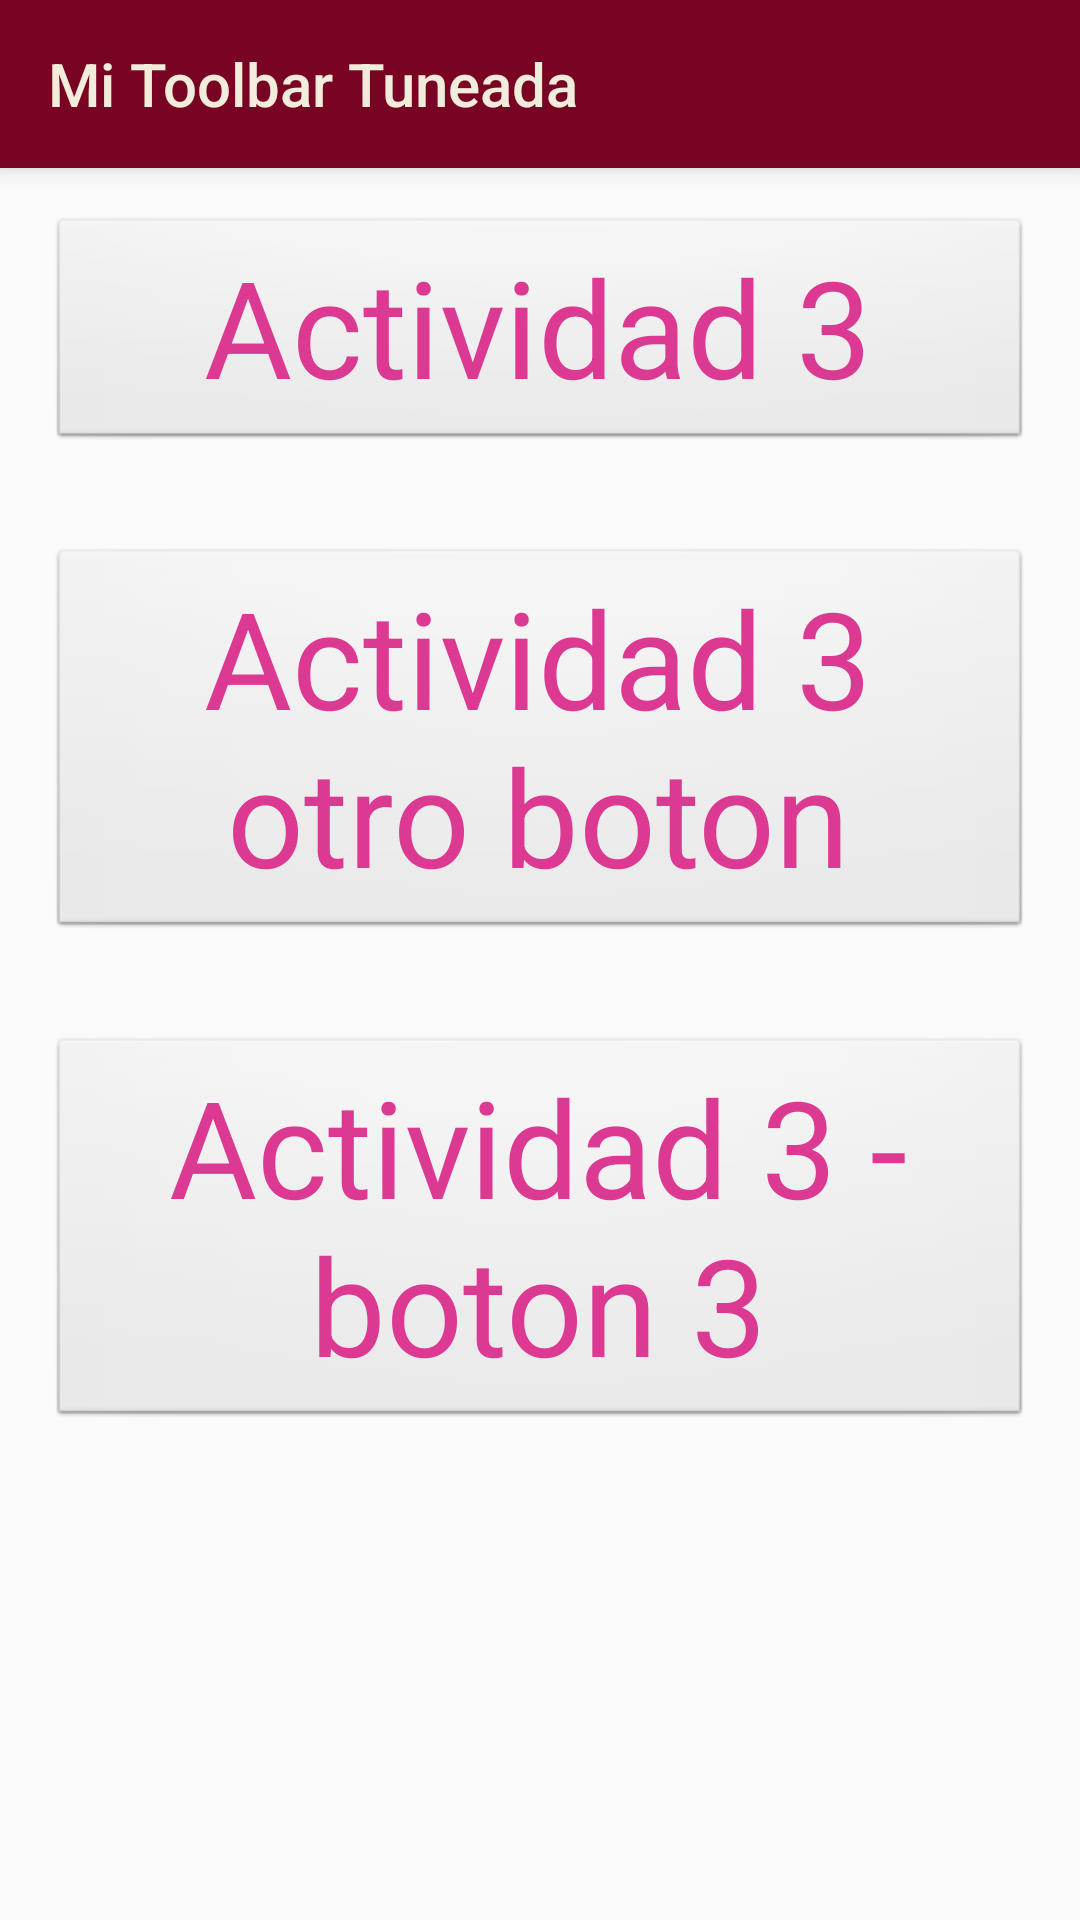

Here is an Android app screen rendered from its layout file. Give the layout XML and the strings, colors and styles it references.
<!-- AndroidManifest.xml: application theme AppTheme -->
<!-- res/layout/activity_main3.xml -->
<?xml version="1.0" encoding="utf-8"?>
<LinearLayout xmlns:android="http://schemas.android.com/apk/res/android"
    xmlns:app="http://schemas.android.com/apk/res-auto"
    xmlns:tools="http://schemas.android.com/tools"
    android:orientation="vertical"
    android:layout_width="match_parent"
    android:layout_height="match_parent"
    tools:context=".Main3Activity">
    <include layout="@layout/mi_toolbar"></include>

    <Button
        android:id="@+id/button4"
        android:layout_width="match_parent"
        android:layout_height="wrap_content"
        android:text="Actividad 3"
        style="@style/MiBoton"/>

    <Button
        android:id="@+id/button5"
        android:layout_width="match_parent"
        android:layout_height="wrap_content"
        android:text="Actividad 3 otro boton"
        style="@style/MiBoton"/>

    <Button
        android:id="@+id/button6"
        android:layout_width="match_parent"
        android:layout_height="wrap_content"
        android:text="Actividad 3 - boton 3"
        style="@style/MiBoton"/>
</LinearLayout>
<!-- res/layout/mi_toolbar.xml (included above) -->
<?xml version="1.0" encoding="utf-8"?>
<android.support.v7.widget.Toolbar
    xmlns:android="http://schemas.android.com/apk/res/android"
    xmlns:app="http://schemas.android.com/apk/res-auto"
    android:id="@+id/my_toolbar"
    app:title="Mi Toolbar Tuneada"
    android:layout_width="match_parent"
    android:layout_height="?attr/actionBarSize"
    android:background="?attr/colorPrimary"
    android:elevation="4dp"
    android:theme="@style/MiEstiloToolbar"
    app:popupTheme="@style/ThemeOverlay.AppCompat.Light"/>
<!-- resources referenced by this layout -->
<resources>
  <style name="MiBoton" parent="android:Widget.Button">
          <item name="android:textColor">@color/colorPrimaryDark2</item>
          <item name="android:textSize">45dp</item>
          <item name="android:layout_margin">16dp</item>
      </style>
  <style name="MiEstiloToolbar" parent="ThemeOverlay.AppCompat.ActionBar">
          <item name="colorPrimary">@color/colorPrimary2</item>
          <item name="colorPrimaryDark">@color/colorPrimaryDark2</item>
          <item name="colorAccent">@color/colorAccent2</item>
          <item name="android:textColorPrimary">@color/colorTexto2</item>
      </style>
  <style name="AppTheme" parent="Theme.AppCompat.Light.NoActionBar">
          
          <item name="colorPrimary">@color/colorPrimary</item>
          <item name="colorPrimaryDark">@color/colorPrimaryDark</item>
          <item name="colorAccent">@color/colorAccent</item>
          <item name="android:textColorPrimary">@color/colorTexto</item>
          <item name="android:textColorPrimaryInverse">@color/colorTextoInverso</item>
          <item name="android:textColorSecondary">@color/colorTextoSecundario</item>
          <item name="android:textColorSecondaryInverse">@color/colorTextoSecundarioInverso</item>
      </style>
  <color name="colorPrimaryDark2">#dc3993</color>
  <color name="colorPrimary2">#780322</color>
  <color name="colorAccent2">#64dd17</color>
  <color name="colorTexto2">#f2ecdc</color>
  <color name="colorPrimary">#e13fa5</color>
  <color name="colorPrimaryDark">#d9dc39</color>
  <color name="colorAccent">#1b3ad8</color>
  <color name="colorTexto">#7c4dff</color>
  <color name="colorTextoInverso">#78e672</color>
  <color name="colorTextoSecundario">#de0e20</color>
  <color name="colorTextoSecundarioInverso">#8c9eff</color>
</resources>
